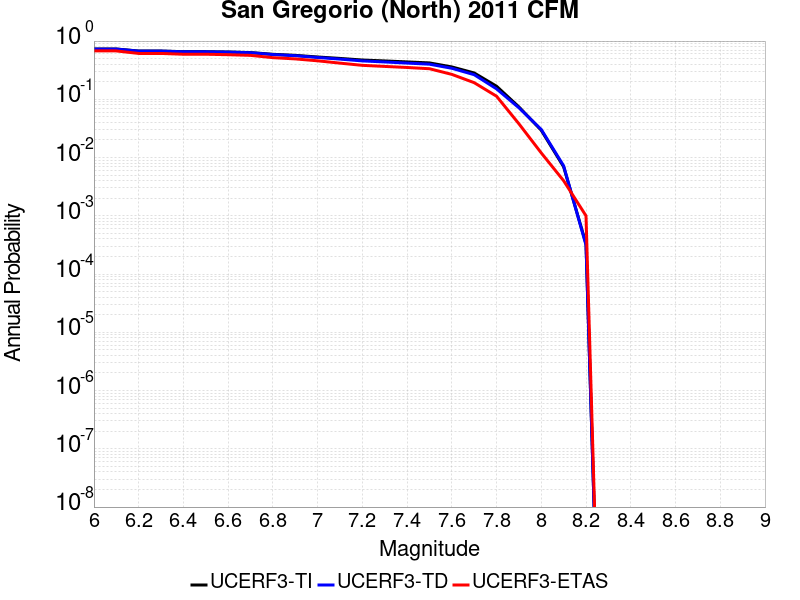

Source data for this figure (header and first rows):
Magnitude, UCERF3-TI Prob, UCERF3-TD Prob, UCERF3-ETAS Prob
6.0, 0.7307, 0.7287, 0.677
6.1, 0.7307, 0.7287, 0.677
6.2, 0.6743, 0.6717, 0.613
6.3, 0.6743, 0.6717, 0.613
6.4, 0.6578, 0.6552, 0.594
6.5, 0.6572, 0.6546, 0.594
6.6, 0.6489, 0.6462, 0.583
6.7, 0.6346, 0.6318, 0.568
6.8, 0.5928, 0.5867, 0.519
6.9, 0.5685, 0.5606, 0.494
7.0, 0.533, 0.5223, 0.458
7.1, 0.5035, 0.4901, 0.418
7.2, 0.4727, 0.4563, 0.383
7.3, 0.4559, 0.4377, 0.367
7.4, 0.4387, 0.4186, 0.352
7.5, 0.4218, 0.4009, 0.335
7.6, 0.3598, 0.341, 0.268
7.7, 0.2834, 0.2646, 0.193
7.8, 0.1678, 0.1512, 0.113
7.9, 0.074, 0.07154, 0.038
8.0, 0.02939, 0.03033, 0.012
8.1, 0.006935, 0.007205, 0.004
8.2, 3.3139822E-4, 3.134996E-4, 0.001
